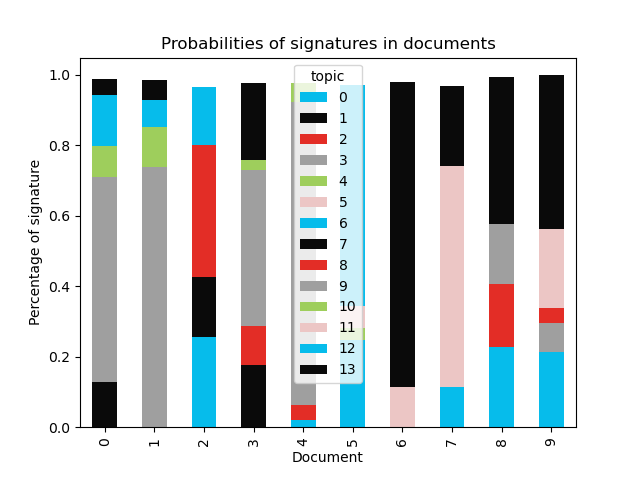

The data file committed next to this chart (first rows):
document, 0, 1, 2, 3, 4, 5, 6, 7, 8, 9, 10, 11, 12, 13
0, , , , , , , , 0.1281, , 0.5813, 0.08897, , 0.1449, 0.04382
1, , , , , , , , , , 0.738, 0.1141, , 0.07666, 0.05625
2, 0.2551, 0.1724, , , , , , , 0.3724, , , , 0.167, 
3, , 0.1173, , , , , , 0.05797, 0.1127, 0.4433, 0.02656, , , 0.2188
4, 0.01962, , 0.04349, , , , , , , 0.8595, 0.05305, , , 
5, 0.2481, , , , , , , , , , 0.03423, 0.06059, 0.629, 
6, , , , , , , , , , , , 0.113, , 0.8665
7, 0.1155, , , , , , , , , , , 0.6249, , 0.2272
8, 0.2264, , , , , , , , 0.1792, 0.1705, , , , 0.4184
9, 0.2146, , , 0.08092, , , , , 0.04375, , , 0.2239, , 0.4359
10, 0.1379, , , 0.1495, , , , , 0.3758, , , 0.1745, , 0.1449
11, 0.2651, , , 0.09897, , , , , 0.09671, , , 0.2289, , 0.3071
12, , , , , , , , , , 0.8276, 0.1136, , , 0.05213
13, , , , , , , , , 0.01303, 0.8174, 0.1288, , , 0.03387
14, 0.2104, , , , , , 0.01853, , 0.3532, 0.2048, 0.1107, 0.07478, , 
15, 0.0459, , , , , , , 0.1662, , 0.6477, 0.09106, , , 0.04516
16, , , 0.1042, , , , , , 0.0417, 0.7023, 0.09149, , , 0.04849
17, , , 0.1982, , , , , , , 0.4716, , , 0.1988, 0.1059
18, , , , , , , , 0.1572, , 0.7288, 0.06226, , , 0.03894
19, 0.1213, 0.5339, 0.2246, , , , , , , , 0.02047, , , 0.09062
20, 0.07378, 0.4256, 0.1805, , , , , , , , 0.0621, , 0.08281, 0.1465
21, , , , , , , , , , 0.5964, 0.08746, 0.02358, 0.1483, 0.1271
22, , , , , , , , 0.1058, , 0.6539, 0.04266, , , 0.1764
23, , , 0.09516, , , , , , 0.07709, 0.752, 0.04564, , , 0.01471
24, , , 0.1237, , , , , , 0.2012, 0.2959, 0.03545, , , 0.3185
25, 0.01115, , 0.07808, , , , , , , 0.7341, 0.09211, , , 0.07569
26, , , 0.1363, , , , , , , , , 0.1432, 0.6689, 0.01929
27, 0.1014, , , , , , , 0.2781, , 0.4823, , , , 0.1267
28, , , , , , , , 0.04813, 0.04897, 0.6906, 0.04982, , , 0.1442
29, 0.2779, 0.1836, 0.02368, , , , , , , , 0.02206, 0.1485, 0.2835, 0.0487
30, , , , 0.04226, , , , 0.2089, 0.2433, 0.3306, 0.04147, , , 0.1062
31, 0.1845, 0.1083, , , , , 0.03409, , , , , , 0.2146, 0.4269
32, , , , , , , , 0.04047, , 0.8749, 0.06196, , , 0.0154
33, 0.1773, 0.1183, , , , , , , , 0.3137, , , , 0.3592
34, , , 0.9468, , , , , 0.02874, , , 0.0152, , , 
35, , , 0.07326, , , , , 0.1064, , , , 0.07539, 0.6485, 0.0707
36, 0.2201, 0.1819, 0.09595, 0.08053, , , , , , 0.08603, 0.04756, , , 0.2657
37, , 0.4016, 0.1054, , , 0.07444, , , , , 0.01584, , 0.286, 0.1019
38, , , , , , , , 0.1457, 0.09852, 0.4661, 0.02275, , , 0.2461
39, , 0.07375, 0.1748, , , , , , , 0.04721, , 0.07426, 0.5593, 0.05189
40, , , , , , , , , 0.2064, 0.4367, 0.07538, , 0.1264, 0.1418
41, 0.3348, , , , , , 0.03098, , , , , , 0.4254, 0.1951
42, 0.1915, , 0.4882, 0.08509, , , 0.0321, , , 0.06358, , , 0.0589, 0.0669
43, 0.3783, , 0.1853, , , , , , , , 0.02125, , 0.2895, 0.1039
44, , , , , , , , , 0.09695, 0.7664, 0.06948, , , 0.05568
45, , 0.3461, 0.08709, , 0.1555, , , , , , , , 0.2361, 0.1627
46, , 0.3686, 0.235, , , 0.1555, 0.06371, , , , , , , 0.1462
47, 0.08306, 0.2886, 0.1025, , , , , , , , 0.07141, 0.06136, 0.2727, 0.1063
48, , 0.3103, 0.2368, , , , 0.05443, , , , , 0.09181, 0.1274, 0.1505
49, , , , 0.04166, , , 0.0221, , , , , 0.06566, 0.4824, 0.3697
50, 0.157, , 0.08454, , , , 0.02349, , , 0.2412, 0.03759, , 0.1045, 0.335
51, , , 0.4649, , , , , , , 0.4884, 0.02395, , , 
52, 0.0632, 0.03071, , , , 0.02787, , 0.06379, 0.1447, , , 0.08434, 0.5412, 0.03734
53, , , , , , , , , 0.1947, 0.4702, 0.1683, , , 0.1408
54, , , , , , , , , 0.08007, 0.6719, 0.08813, , 0.112, 0.03238
55, , 0.1666, 0.1833, 0.09903, , , , , , , 0.02197, , 0.4409, 0.06587
56, 0.2095, 0.3524, 0.348, , , , , , , , , , , 0.07683
57, , , , , , , , 0.1522, 0.06856, 0.7385, 0.0242, , , 
58, , 0.1446, 0.2804, 0.1488, , , , , , , 0.01671, , 0.2557, 0.138
59, , , , 0.09232, , , , 0.126, , 0.3083, , , 0.08495, 0.3574
... 874 more rows
